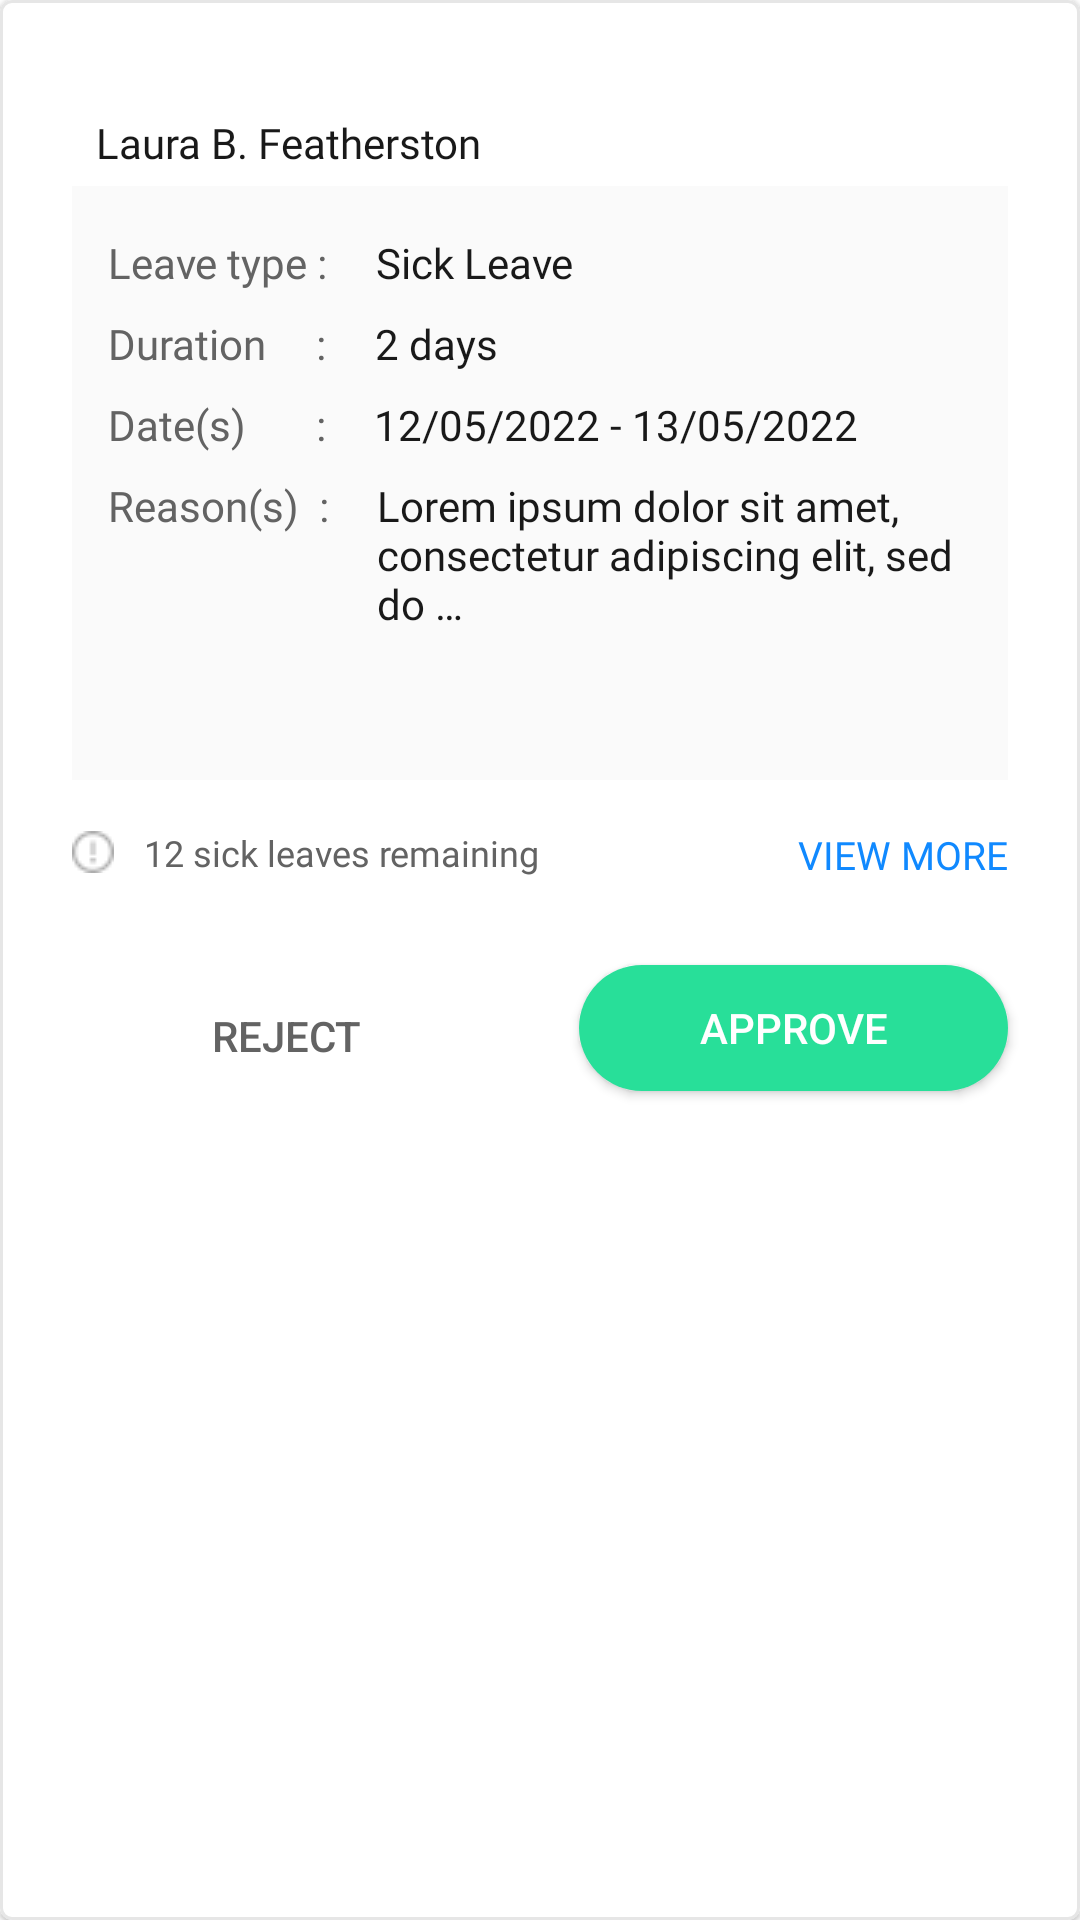

Layout XML and referenced resources for this Android screen:
<!-- AndroidManifest.xml: application theme Theme.MaterialComponents.Light.NoActionBar -->
<!-- res/layout/leavedetails_approved_dialouge.xml -->
<?xml version="1.0" encoding="utf-8"?>
<com.google.android.material.card.MaterialCardView xmlns:android="http://schemas.android.com/apk/res/android"
    android:layout_width="350dp"
    xmlns:app="http://schemas.android.com/apk/res-auto"
    xmlns:tools="http://schemas.android.com/tools"
    app:strokeColor="#E6E6E6"
    app:strokeWidth="1dp"
    android:layout_height="474dp">
    <androidx.constraintlayout.widget.ConstraintLayout
        android:layout_width="match_parent"
        android:layout_marginBottom="16dp"
        android:layout_height="match_parent">

        <TextView
            android:id="@+id/la_tv"
            android:layout_width="124dp"
            android:layout_height="wrap_content"
            android:background="@drawable/border8"
            android:backgroundTint="#E7F3FF"
            android:gravity="center"
            android:padding="5dp"
            android:text="LEAVE APPLICATION"
            android:textColor="#1089FF"
            android:textSize="11sp"
            android:fontFamily="@font/roboto_bold"
            android:visibility="gone"
            app:layout_constraintStart_toStartOf="parent"
            app:layout_constraintTop_toTopOf="parent" />
        <TextView
            android:id="@+id/ar_tv"
            android:layout_width="138dp"
            android:layout_height="wrap_content"
            android:background="@drawable/border8"
            android:backgroundTint="#F6F4FE"
            android:gravity="center"
            android:fontFamily="@font/roboto_bold"
            android:padding="5dp"
            android:text="ATTENDANCE REQUEST"
            android:textColor="#594099"
            android:textSize="11sp"
            android:visibility="gone"
            app:layout_constraintStart_toStartOf="parent"
            app:layout_constraintTop_toTopOf="parent" />

        <ImageView
            android:id="@+id/imageView"
            android:layout_width="wrap_content"
            android:layout_height="wrap_content"
            android:layout_marginStart="16dp"
            android:layout_marginTop="40dp"
            android:src="@drawable/girlimg"
            app:layout_constraintStart_toStartOf="parent"
            app:layout_constraintTop_toTopOf="@+id/ar_tv" />

        <TextView
            android:id="@+id/textView16"
            android:layout_width="wrap_content"
            android:layout_height="wrap_content"
            android:layout_marginStart="16dp"
            android:layout_marginTop="38dp"
            android:fontFamily="@font/roboto_bold"
            android:text="Laura B. Featherston"
            android:textColor="#191919"
            android:textSize="14sp"
            app:layout_constraintStart_toEndOf="@+id/imageView"
            app:layout_constraintTop_toTopOf="parent" />



        <LinearLayout
            android:id="@+id/linearLayout"
            android:layout_width="match_parent"
            android:layout_height="198dp"
            android:layout_marginHorizontal="24dp"
            android:layout_marginTop="22dp"
            android:background="#FAFAFA"
            android:orientation="vertical"
            app:layout_constraintEnd_toEndOf="parent"
            app:layout_constraintStart_toStartOf="parent"
            app:layout_constraintTop_toBottomOf="@+id/imageView">

            <LinearLayout
                android:layout_width="wrap_content"
                android:layout_height="wrap_content"
                android:layout_marginTop="16dp"
                android:layout_marginHorizontal="12dp"
                android:orientation="horizontal">

                <TextView
                    android:layout_width="wrap_content"
                    android:layout_height="wrap_content"
                    android:fontFamily="@font/roboto"
                    android:text="Leave type :"
                    android:textColor="#636363"
                    android:textSize="14sp" />

                <TextView
                    android:layout_width="wrap_content"
                    android:layout_height="wrap_content"
                    android:layout_marginStart="16dp"
                    android:fontFamily="@font/roboto"
                    android:text="Sick Leave"
                    android:textColor="#191919"
                    android:textSize="14sp" />
            </LinearLayout>

            <LinearLayout
                android:layout_width="wrap_content"
                android:layout_height="wrap_content"
                android:layout_marginHorizontal="12dp"
                android:layout_marginTop="8dp"
                android:orientation="horizontal">

                <TextView
                    android:layout_width="wrap_content"
                    android:layout_height="wrap_content"
                    android:fontFamily="@font/roboto"
                    android:text="Duration     :"
                    android:textColor="#636363"
                    android:textSize="14sp" />

                <TextView
                    android:layout_width="wrap_content"
                    android:layout_height="wrap_content"
                    android:layout_marginStart="16dp"
                    android:fontFamily="@font/roboto"
                    android:text="2 days"
                    android:textColor="#191919"
                    android:textSize="14sp" />
            </LinearLayout>

            <LinearLayout
                android:layout_width="wrap_content"
                android:layout_height="wrap_content"
                android:layout_marginHorizontal="12dp"
                android:layout_marginTop="8dp"
                android:orientation="horizontal">

                <TextView
                    android:layout_width="wrap_content"
                    android:layout_height="wrap_content"
                    android:fontFamily="@font/roboto"
                    android:text="Date(s)       :"
                    android:textColor="#636363"
                    android:textSize="14sp" />

                <TextView
                    android:layout_width="wrap_content"
                    android:layout_height="wrap_content"
                    android:layout_marginStart="16dp"
                    android:fontFamily="@font/roboto"
                    android:text="12/05/2022 - 13/05/2022"
                    android:textColor="#191919"
                    android:textSize="14sp" />
            </LinearLayout>

            <LinearLayout
                android:layout_width="wrap_content"
                android:layout_height="wrap_content"
                android:layout_marginHorizontal="12dp"
                android:layout_marginTop="8dp"
                android:orientation="horizontal">

                <TextView
                    android:layout_width="wrap_content"
                    android:layout_height="wrap_content"
                    android:fontFamily="@font/roboto"
                    android:text="Reason(s)  :"
                    android:textColor="#636363"
                    android:textSize="14sp" />

                <TextView
                    android:layout_width="wrap_content"
                    android:layout_height="wrap_content"
                    android:layout_marginStart="16dp"
                    android:layout_marginBottom="12dp"
                    android:fontFamily="@font/roboto"
                    android:text="Lorem ipsum dolor sit amet, consectetur adipiscing elit, sed do …"
                    android:textColor="#191919"
                    android:textSize="14sp" />
            </LinearLayout>

        </LinearLayout>

        <TextView
            android:id="@+id/textView20"
            android:layout_width="wrap_content"
            android:layout_height="wrap_content"
            android:layout_marginStart="24dp"
            android:layout_marginTop="16dp"
            android:drawableStart="@drawable/ic_information"
            android:drawablePadding="10dp"
            android:fontFamily="@font/roboto_bold"
            android:text="12 sick leaves remaining"
            android:textColor="#636363"
            android:textSize="12sp"
            app:layout_constraintStart_toStartOf="parent"
            app:layout_constraintTop_toBottomOf="@+id/linearLayout" />

        <TextView
            android:id="@+id/textView21"
            android:layout_width="wrap_content"
            android:layout_height="wrap_content"
            android:layout_marginTop="16dp"
            android:layout_marginEnd="24dp"
            android:fontFamily="@font/roboto_bold"
            android:text="VIEW MORE"
            android:textColor="#1089FF"

            android:textSize="13sp"
            app:layout_constraintEnd_toEndOf="parent"
            app:layout_constraintTop_toBottomOf="@+id/linearLayout" />

        <androidx.appcompat.widget.AppCompatButton
            android:id="@+id/appCompatButton2"
            android:layout_width="143dp"
            android:layout_height="42dp"
            android:layout_gravity="center"
            android:layout_marginStart="24dp"
            android:layout_marginTop="32dp"
            android:background="@drawable/cancelbtn"
            android:text="REJECT"
            android:textColor="#636363"
            android:textSize="14dp"
            app:layout_constraintStart_toStartOf="parent"
            app:layout_constraintTop_toBottomOf="@+id/textView20" />

        <androidx.appcompat.widget.AppCompatButton
            android:layout_width="143dp"
            android:layout_height="42dp"
            android:layout_gravity="center"
            android:layout_marginTop="28dp"
            android:layout_marginEnd="24dp"
            android:background="@drawable/approvebtn"
            android:text="APPROVE"
            android:textColor="#FFFFFF"
            android:textSize="14dp"
            app:layout_constraintEnd_toEndOf="parent"
            app:layout_constraintTop_toBottomOf="@+id/textView21" />
    </androidx.constraintlayout.widget.ConstraintLayout>

</com.google.android.material.card.MaterialCardView>
<!-- resources referenced by this layout -->
<resources>
  <!-- drawable approvebtn (drawable) -->
  <?xml version="1.0" encoding="utf-8"?>
  <shape xmlns:android="http://schemas.android.com/apk/res/android">
      <corners
          android:bottomLeftRadius="40dp"
          android:bottomRightRadius="40dp"
          android:topLeftRadius="40dp"
          android:topRightRadius="40dp"/>
      <solid android:color="#28DF99" />
  
  
  </shape>
  <!-- drawable border8 (drawable) -->
  <?xml version="1.0" encoding="utf-8"?>
  <shape xmlns:android="http://schemas.android.com/apk/res/android">
  
  
  
      <stroke
          android:width="2dp"
          android:color="#636363" />
      <corners
  
          android:topLeftRadius="10dp"
          />
  </shape>
  <!-- drawable ic_information: png bitmap (drawable, 355 bytes) -->
</resources>
